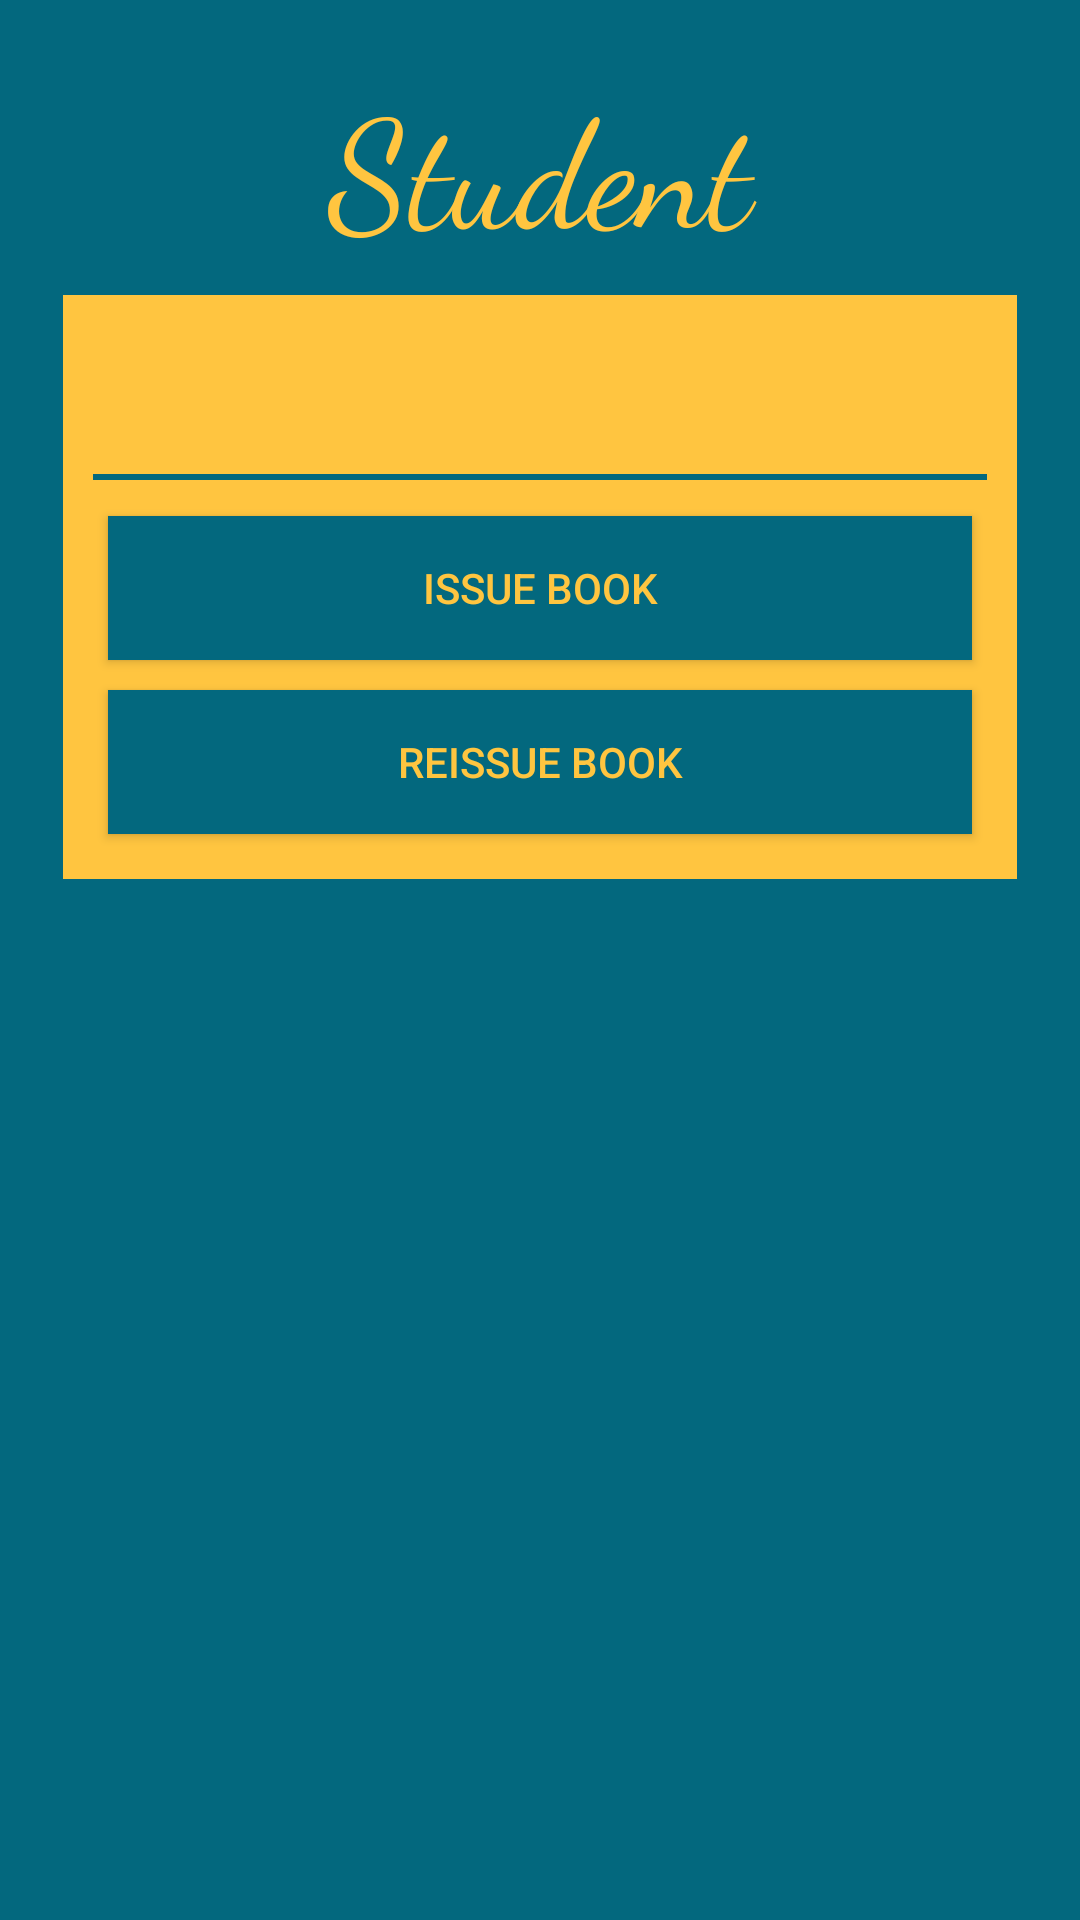

Produce the Android XML layout that renders to this screen, including the resource entries it uses.
<!-- AndroidManifest.xml: application theme AppTheme.NoActionBar -->
<!-- res/layout/activity_student.xml -->
<?xml version="1.0" encoding="utf-8"?>
<LinearLayout xmlns:android="http://schemas.android.com/apk/res/android"
    xmlns:tools="http://schemas.android.com/tools"
    xmlns:app="http://schemas.android.com/apk/res-auto"
    android:id="@+id/activity_studentverify"
    android:layout_width="match_parent"
    android:layout_height="match_parent"
    android:paddingBottom="@dimen/activity_vertical_margin"
    android:paddingLeft="@dimen/activity_horizontal_margin"
    android:paddingRight="@dimen/activity_horizontal_margin"
    android:paddingTop="@dimen/activity_vertical_margin"
    tools:context="com.example.soumyaagarwal.libraryontipsadmin.Student.studentverify"
    android:orientation="vertical"
    android:background="@color/dark">

    <TextView
        android:layout_width="match_parent"
        android:layout_height="wrap_content"
        android:textColor="@color/light"
        android:textSize="50dp"
        android:text="Student"
        android:fontFamily="cursive"
        android:padding="4dp"
        android:id="@+id/head"
        android:textAlignment="center"/>

    <LinearLayout
        android:layout_width="match_parent"
        android:layout_height="wrap_content"
        android:orientation="vertical"
        android:gravity="center"
        android:background="@color/light"
        android:padding="10dp"
        android:layout_margin="5dp">

        <TextView
            android:layout_width="match_parent"
            android:layout_height="wrap_content"
            android:textColor="@color/dark"
            android:textSize="30dp"
            android:fontFamily="cursive"
            android:padding="4dp"
            android:id="@+id/verifiedrollno"
            android:textAlignment="center"/>
        <LinearLayout
            android:id="@+id/line"
            android:layout_width="match_parent"
            android:layout_height="2dp"
            android:background="@color/dark"
            android:orientation="horizontal"
            android:layout_marginBottom="7dp"></LinearLayout>
        <Button
            android:layout_width="match_parent"
            android:layout_height="wrap_content"
            android:text="Issue Book"
            android:id="@+id/bookissue"
            android:layout_margin="5dp"
            android:padding="7dp"
            android:background="@color/dark"
            android:textColor="@color/light"/>

        <Button
            android:layout_width="match_parent"
            android:layout_height="wrap_content"
            android:text="Reissue Book"
            android:id="@+id/bookreissue"
            android:layout_margin="5dp"
            android:padding="7dp"
            android:background="@color/dark"
            android:textColor="@color/light"/>

    </LinearLayout>

</LinearLayout>
<!-- resources referenced by this layout -->
<resources>
  <color name="dark">#03687E</color>
  <color name="light">#FFC540</color>
  <dimen name="activity_horizontal_margin">16dp</dimen>
  <dimen name="activity_vertical_margin">16dp</dimen>
  <style name="AppTheme.NoActionBar">
          <item name="windowActionBar">false</item>
          <item name="windowNoTitle">true</item>
      </style>
</resources>
